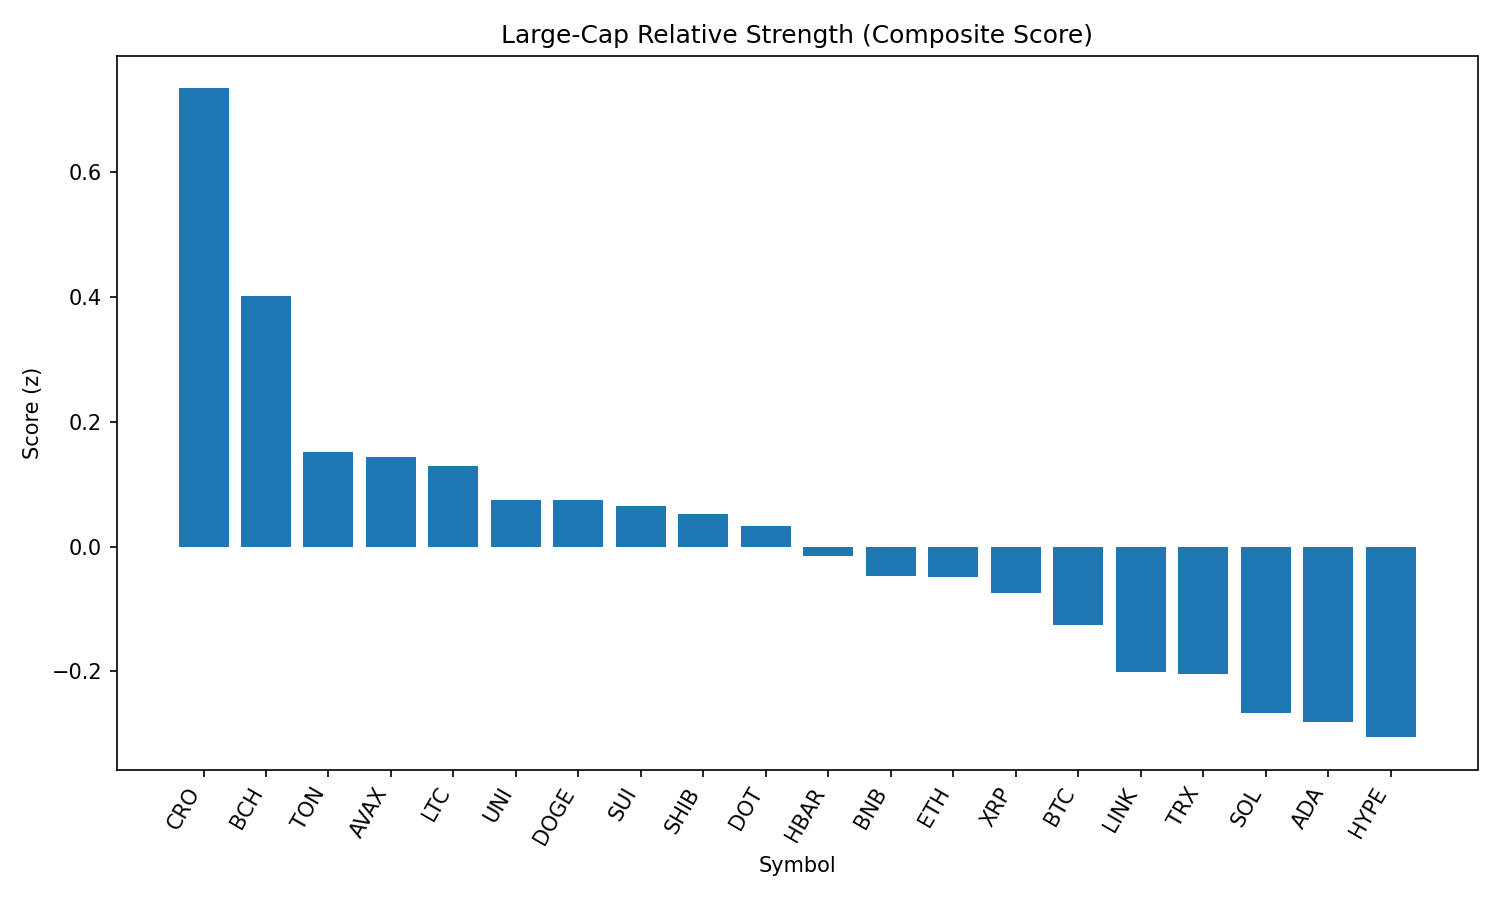

The table this chart was drawn from, first rows:
rank, name, symbol, price, pct_1h, pct_24h, pct_7d, pct_1h_vs_btc, pct_24h_vs_btc, pct_7d_vs_btc, market_cap_rank, market_cap, volume_usd, score
1, Cronos, CRO, 0.303, -3.739, 8.95, 92.39, -3.731, 8.694, 98.19, 22, 10137823424, 788814567, 0.7348
2, Bitcoin Cash, BCH, 544.8, 0.2159, 2.724, -7.679, 0.2246, 2.468, -1.878, 21, 10838312038, 133437453, 0.4025
3, Toncoin, TON, 3.13, 0.1032, 1.73, -7.569, 0.1118, 1.474, -1.768, 28, 8021500155, 132930661, 0.1513
4, Avalanche, AVAX, 23.77, 0.336, 1.169, -7.948, 0.3447, 0.9135, -2.147, 23, 10034775908, 300453340, 0.1444
5, Litecoin, LTC, 110.5, 0.5112, 0.7173, -8.634, 0.5199, 0.4614, -2.833, 27, 8416944846, 348681459, 0.1292
6, Uniswap, UNI, 9.69, 0.4662, 0.8281, -14.53, 0.4749, 0.5722, -8.728, 34, 5820422236, 207447654, 0.07544
7, Dogecoin, DOGE, 0.2154, 0.06698, 1.478, -8.882, 0.07564, 1.222, -3.08, 9, 32454543192, 1049064150, 0.07483
8, Sui, SUI, 3.3, 0.2763, 1.065, -11.38, 0.285, 0.8092, -5.582, 19, 11576980281, 695388109, 0.06519
9, Shiba Inu, SHIB, 1.233e-05, 0.07485, 1.278, -7.003, 0.08351, 1.022, -1.201, 30, 7265657302, 146772945, 0.05247
10, Polkadot, DOT, 3.8, 0.2362, 0.9325, -9.686, 0.2449, 0.6766, -3.884, 35, 5786841473, 166186003, 0.03367
11, Hedera, HBAR, 0.2265, 0.6128, -0.146, -10.56, 0.6215, -0.4019, -4.757, 24, 9598620084, 172698081, -0.01527
12, BNB, BNB, 861.1, 0.1928, 0.2861, -2.35, 0.2014, 0.03021, 3.452, 5, 119842362406, 720675563, -0.04669
13, Ethereum, ETH, 4357, 0.258, 0.1552, -8.271, 0.2667, -0.1006, -2.469, 2, 526046162937, 18661321380, -0.04816
14, XRP, XRP, 2.81, 0.192, 0.319, -7.273, 0.2006, 0.06311, -1.472, 4, 167152232996, 3716394769, -0.07507
15, Bitcoin, BTC, 108542, -0.008658, 0.2559, -5.801, 0.0, 0.0, 0.0, 1, 2161641478842, 27735271045, -0.1252
16, Chainlink, LINK, 23.41, 0.0238, 0.2764, -10.25, 0.03246, 0.02054, -4.453, 13, 15875185922, 704760010, -0.2006
17, TRON, TRX, 0.3387, 0.08477, -0.05997, -6.379, 0.09343, -0.3158, -0.5774, 10, 32058998117, 507934849, -0.2046
18, Solana, SOL, 201.1, 0.2046, -0.9786, -1.247, 0.2133, -1.234, 4.554, 6, 108750918067, 5701166450, -0.267
19, Cardano, ADA, 0.8201, 0.1387, -0.4042, -10.07, 0.1474, -0.6601, -4.271, 11, 29924138651, 704332542, -0.2821
20, Hyperliquid, HYPE, 43.95, 0.2094, -1.053, -1.901, 0.2181, -1.309, 3.9, 17, 11897193405, 158685326, -0.3058
21, Stellar, XLM, 0.3599, -0.154, 0.06559, -13.02, -0.1453, -0.1903, -7.219, 20, 11293367991, 196917128, -0.3533
